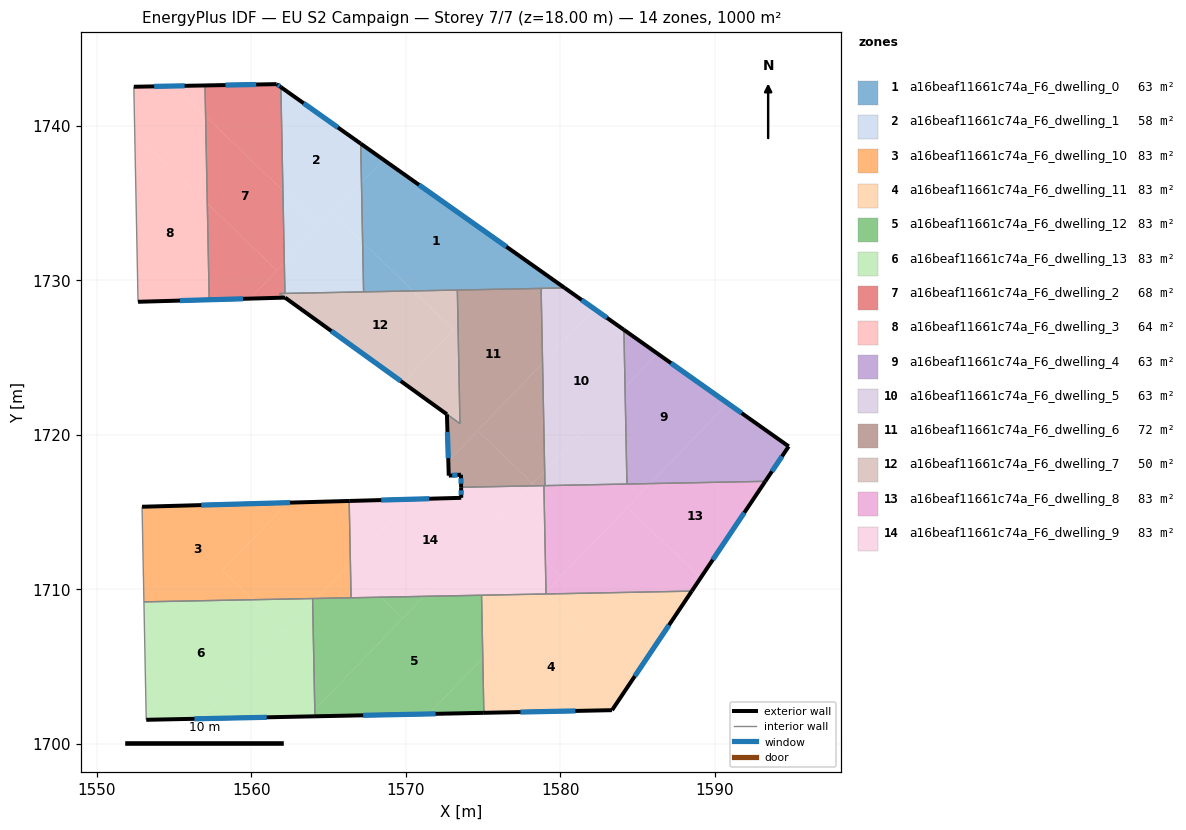
=== STOREY PLAN SPEC (per zone: floor XY polygon, exterior-wall plan segments, windows/doors) ===
zone 1: a16beaf11661c74a_F6_dwelling_0  (62.5 m²)
  floor: (1580.30, 1729.51) (1570.49, 1729.31) (1567.21, 1732.46) (1567.14, 1736.33) (1568.56, 1737.81)
  floor: (1568.56, 1737.81) (1567.14, 1736.33) (1567.09, 1738.85)
  floor: (1570.49, 1729.31) (1567.28, 1729.25) (1567.21, 1732.46)
  exterior wall: (1580.30, 1729.51) – (1567.09, 1738.85)  [16.2 m]
    window: (1576.52, 1732.18) – (1570.86, 1736.18)  [8.9 m²]
  interior walls: 4
zone 2: a16beaf11661c74a_F6_dwelling_1  (58.5 m²)
  floor: (1567.09, 1738.85) (1567.14, 1736.33) (1564.44, 1733.52) (1562.05, 1735.81) (1561.92, 1742.51)
  floor: (1564.44, 1733.52) (1562.14, 1731.13) (1562.05, 1735.81)
  floor: (1567.14, 1736.33) (1567.21, 1732.46) (1565.24, 1734.36)
  floor: (1567.21, 1732.46) (1567.28, 1729.25) (1562.18, 1729.15) (1562.14, 1731.13) (1565.24, 1734.36)
  exterior wall: (1567.09, 1738.85) – (1561.92, 1742.51)  [6.3 m]
    window: (1565.61, 1739.90) – (1563.40, 1741.46)  [3.5 m²]
  interior walls: 3
zone 3: a16beaf11661c74a_F6_dwelling_10  (83.4 m²)
  floor: (1562.36, 1715.60) (1558.14, 1711.21) (1560.10, 1709.32) (1553.05, 1709.18) (1552.93, 1715.34)
  floor: (1566.34, 1715.71) (1566.42, 1711.70) (1564.21, 1709.40) (1560.10, 1709.32) (1558.14, 1711.21) (1562.36, 1715.60)
  floor: (1566.43, 1711.38) (1566.47, 1709.45) (1564.21, 1709.40) (1566.27, 1711.53)
  floor: (1566.42, 1711.70) (1566.43, 1711.38) (1566.27, 1711.53)
  exterior wall: (1566.34, 1715.71) – (1552.93, 1715.34)  [13.4 m]
    window: (1562.51, 1715.61) – (1556.76, 1715.45)  [7.4 m²]
  interior walls: 4
zone 4: a16beaf11661c74a_F6_dwelling_11  (83.4 m²)
  floor: (1584.77, 1704.28) (1583.36, 1702.17) (1575.06, 1702.00) (1574.99, 1705.56) (1578.97, 1709.69) (1579.14, 1709.69)
  floor: (1588.52, 1709.88) (1584.77, 1704.28) (1579.14, 1709.69)
  floor: (1578.97, 1709.69) (1574.99, 1705.56) (1574.91, 1709.61)
  exterior wall: (1583.36, 1702.17) – (1588.52, 1709.88)  [9.3 m]
    window: (1584.84, 1704.37) – (1587.05, 1707.67)  [5.1 m²]
  exterior wall: (1575.06, 1702.00) – (1583.36, 1702.17)  [8.3 m]
    window: (1577.43, 1702.05) – (1580.99, 1702.12)  [4.6 m²]
  interior walls: 3
zone 5: a16beaf11661c74a_F6_dwelling_12  (83.4 m²)
  floor: (1574.91, 1709.61) (1574.99, 1705.56) (1571.50, 1701.92) (1564.12, 1701.77) (1564.12, 1702.20) (1571.17, 1709.54)
  floor: (1574.99, 1705.56) (1575.06, 1702.00) (1571.50, 1701.92)
  floor: (1569.81, 1708.12) (1564.12, 1702.20) (1563.98, 1709.16) (1564.21, 1709.40) (1568.40, 1709.48)
  floor: (1571.17, 1709.54) (1569.81, 1708.12) (1568.40, 1709.48)
  floor: (1564.21, 1709.40) (1563.98, 1709.16) (1563.97, 1709.40)
  exterior wall: (1564.12, 1701.77) – (1575.06, 1702.00)  [10.9 m]
    window: (1567.25, 1701.84) – (1571.94, 1701.93)  [6.0 m²]
  interior walls: 4
zone 6: a16beaf11661c74a_F6_dwelling_13  (83.4 m²)
  floor: (1563.98, 1709.16) (1564.12, 1702.20) (1563.70, 1701.76) (1556.73, 1701.62)
  floor: (1562.20, 1707.31) (1556.73, 1701.62) (1553.20, 1701.54) (1553.05, 1709.18) (1560.10, 1709.32)
  floor: (1564.12, 1702.20) (1564.12, 1701.77) (1563.70, 1701.76)
  floor: (1563.97, 1709.40) (1563.98, 1709.16) (1562.20, 1707.31) (1560.10, 1709.32)
  exterior wall: (1553.20, 1701.54) – (1564.12, 1701.77)  [10.9 m]
    window: (1556.32, 1701.61) – (1561.00, 1701.71)  [6.0 m²]
  interior walls: 3
zone 7: a16beaf11661c74a_F6_dwelling_2  (68.0 m²)
  floor: (1562.05, 1735.81) (1562.14, 1731.13) (1561.67, 1730.64) (1557.16, 1734.98) (1557.05, 1740.62)
  floor: (1561.92, 1742.51) (1562.05, 1735.81) (1557.05, 1740.62) (1557.01, 1742.62) (1561.65, 1742.70)
  floor: (1561.67, 1730.64) (1559.92, 1728.82) (1552.67, 1728.61) (1557.28, 1728.75) (1557.27, 1729.06) (1557.16, 1734.98)
  floor: (1562.14, 1731.13) (1562.18, 1729.15) (1561.83, 1729.14) (1562.19, 1728.88) (1559.92, 1728.82)
  exterior wall: (1561.65, 1742.70) – (1557.01, 1742.62)  [4.6 m]
    window: (1560.32, 1742.68) – (1558.33, 1742.64)  [2.6 m²]
  exterior wall: (1561.92, 1742.51) – (1561.65, 1742.70)  [0.3 m]
    window: (1561.84, 1742.56) – (1561.72, 1742.65)  [0.2 m²]
  exterior wall: (1552.67, 1728.61) – (1562.19, 1728.88)  [9.5 m]
    window: (1555.39, 1728.69) – (1559.47, 1728.80)  [5.2 m²]
  interior walls: 6
zone 8: a16beaf11661c74a_F6_dwelling_3  (64.0 m²)
  floor: (1557.16, 1734.98) (1557.28, 1728.75) (1552.67, 1728.62) (1552.46, 1739.49)
  floor: (1557.05, 1740.62) (1557.16, 1734.98) (1552.46, 1739.49) (1552.40, 1742.53) (1555.01, 1742.58)
  floor: (1557.01, 1742.62) (1557.05, 1740.62) (1555.01, 1742.58)
  exterior wall: (1557.01, 1742.62) – (1552.40, 1742.53)  [4.6 m]
    window: (1555.69, 1742.59) – (1553.72, 1742.56)  [2.5 m²]
  interior walls: 4
zone 9: a16beaf11661c74a_F6_dwelling_4  (62.5 m²)
  floor: (1590.85, 1722.04) (1585.84, 1716.84) (1584.33, 1716.81) (1584.20, 1723.09) (1586.30, 1725.26)
  floor: (1594.80, 1719.25) (1593.28, 1716.99) (1585.84, 1716.84) (1590.85, 1722.04)
  floor: (1586.30, 1725.26) (1584.20, 1723.09) (1584.13, 1726.79)
  exterior wall: (1594.80, 1719.25) – (1584.13, 1726.79)  [13.1 m]
    window: (1591.75, 1721.40) – (1587.18, 1724.64)  [7.2 m²]
  exterior wall: (1593.28, 1716.99) – (1594.80, 1719.25)  [2.7 m]
    window: (1593.72, 1717.63) – (1594.37, 1718.60)  [1.5 m²]
  interior walls: 2
zone 10: a16beaf11661c74a_F6_dwelling_5  (62.5 m²)
  floor: (1584.13, 1726.79) (1584.20, 1723.09) (1579.00, 1717.68) (1578.86, 1724.64) (1582.23, 1728.14)
  floor: (1584.20, 1723.09) (1584.33, 1716.81) (1579.02, 1716.71) (1579.00, 1717.68)
  floor: (1582.23, 1728.14) (1578.86, 1724.64) (1578.77, 1729.48) (1580.30, 1729.51)
  exterior wall: (1584.13, 1726.79) – (1580.30, 1729.51)  [4.7 m]
    window: (1583.04, 1727.57) – (1581.39, 1728.73)  [2.6 m²]
  interior walls: 4
zone 11: a16beaf11661c74a_F6_dwelling_6  (72.2 m²)
  floor: (1578.21, 1716.86) (1578.05, 1716.69) (1573.60, 1716.60) (1573.58, 1717.42) (1572.79, 1717.35) (1572.76, 1718.29) (1574.66, 1720.27)
  floor: (1578.77, 1729.48) (1578.86, 1724.64) (1572.76, 1718.29) (1572.67, 1721.32) (1573.52, 1720.72) (1573.35, 1729.37)
  floor: (1578.86, 1724.64) (1579.00, 1717.68) (1578.21, 1716.86) (1574.66, 1720.27)
  floor: (1579.00, 1717.68) (1579.02, 1716.71) (1578.05, 1716.69)
  exterior wall: (1573.58, 1717.42) – (1573.59, 1716.60)  [0.8 m]
    window: (1573.58, 1717.18) – (1573.59, 1716.83)  [0.4 m²]
  exterior wall: (1572.79, 1717.35) – (1573.58, 1717.42)  [0.8 m]
    window: (1573.02, 1717.37) – (1573.36, 1717.40)  [0.4 m²]
  exterior wall: (1572.67, 1721.32) – (1572.79, 1717.35)  [4.0 m]
    window: (1572.71, 1720.19) – (1572.76, 1718.49)  [2.2 m²]
  interior walls: 6
zone 12: a16beaf11661c74a_F6_dwelling_7  (49.9 m²)
  floor: (1573.11, 1726.79) (1569.83, 1723.37) (1562.19, 1728.88) (1561.83, 1729.14) (1570.49, 1729.31)
  floor: (1573.35, 1729.37) (1573.52, 1720.72) (1572.67, 1721.32) (1569.83, 1723.37) (1573.11, 1726.79) (1570.49, 1729.31)
  exterior wall: (1562.19, 1728.88) – (1572.67, 1721.32)  [12.9 m]
    window: (1565.19, 1726.72) – (1569.68, 1723.48)  [7.1 m²]
  interior walls: 6
zone 13: a16beaf11661c74a_F6_dwelling_8  (83.4 m²)
  floor: (1593.28, 1716.99) (1589.10, 1710.74) (1584.36, 1715.30) (1585.84, 1716.84)
  floor: (1585.84, 1716.84) (1580.07, 1710.84) (1579.05, 1711.82) (1578.95, 1716.71)
  floor: (1589.10, 1710.74) (1588.52, 1709.88) (1579.14, 1709.69) (1579.09, 1709.74) (1579.09, 1709.82) (1584.36, 1715.30)
  floor: (1580.07, 1710.84) (1579.09, 1709.82) (1579.05, 1711.82)
  exterior wall: (1588.52, 1709.88) – (1593.28, 1716.99)  [8.6 m]
    window: (1589.88, 1711.91) – (1591.92, 1714.95)  [4.7 m²]
  interior walls: 5
zone 14: a16beaf11661c74a_F6_dwelling_9  (83.4 m²)
  floor: (1578.05, 1716.69) (1571.18, 1709.54) (1568.40, 1709.48) (1566.43, 1711.38) (1566.42, 1711.70) (1570.39, 1715.83) (1573.60, 1715.92) (1573.60, 1716.60)
  floor: (1570.39, 1715.83) (1566.42, 1711.70) (1566.34, 1715.71)
  floor: (1568.40, 1709.48) (1566.47, 1709.45) (1566.43, 1711.38)
  floor: (1578.95, 1716.71) (1579.05, 1711.82) (1576.10, 1714.66) (1578.05, 1716.69)
  floor: (1579.05, 1711.82) (1579.09, 1709.69) (1571.18, 1709.54) (1576.10, 1714.66)
  exterior wall: (1573.59, 1716.60) – (1573.60, 1715.92)  [0.7 m]
    window: (1573.59, 1716.40) – (1573.60, 1716.11)  [0.4 m²]
  exterior wall: (1573.60, 1715.92) – (1566.34, 1715.71)  [7.3 m]
    window: (1571.53, 1715.86) – (1568.42, 1715.77)  [4.0 m²]
  interior walls: 5

=== DERIVED (storey summary) ===
Building: EU S2 Campaign
Storey: 7 of 7  (floor level z = 18.00 m)
Storey gross floor area: 1000.4 m²
Zones on this storey: 14
  - a16beaf11661c74a_F6_dwelling_0: floor 62.5 m²; exterior wall 16.2 m (48.5 m²); 1 window(s) 8.9 m²; WWR 18.4%
  - a16beaf11661c74a_F6_dwelling_1: floor 58.5 m²; exterior wall 6.3 m (19.0 m²); 1 window(s) 3.5 m²; WWR 18.4%
  - a16beaf11661c74a_F6_dwelling_10: floor 83.4 m²; exterior wall 13.4 m (40.2 m²); 1 window(s) 7.4 m²; WWR 18.4%
  - a16beaf11661c74a_F6_dwelling_11: floor 83.4 m²; exterior wall 17.6 m (52.7 m²); 2 window(s) 9.7 m²; WWR 18.4%
  - a16beaf11661c74a_F6_dwelling_12: floor 83.4 m²; exterior wall 10.9 m (32.8 m²); 1 window(s) 6.0 m²; WWR 18.4%
  - a16beaf11661c74a_F6_dwelling_13: floor 83.4 m²; exterior wall 10.9 m (32.8 m²); 1 window(s) 6.0 m²; WWR 18.4%
  - a16beaf11661c74a_F6_dwelling_2: floor 68.0 m²; exterior wall 14.5 m (43.5 m²); 3 window(s) 8.0 m²; WWR 18.4%
  - a16beaf11661c74a_F6_dwelling_3: floor 64.0 m²; exterior wall 4.6 m (13.8 m²); 1 window(s) 2.5 m²; WWR 18.4%
  - a16beaf11661c74a_F6_dwelling_4: floor 62.5 m²; exterior wall 15.8 m (47.4 m²); 2 window(s) 8.7 m²; WWR 18.4%
  - a16beaf11661c74a_F6_dwelling_5: floor 62.5 m²; exterior wall 4.7 m (14.1 m²); 1 window(s) 2.6 m²; WWR 18.4%
  - a16beaf11661c74a_F6_dwelling_6: floor 72.2 m²; exterior wall 5.6 m (16.7 m²); 3 window(s) 3.1 m²; WWR 18.4%
  - a16beaf11661c74a_F6_dwelling_7: floor 49.9 m²; exterior wall 12.9 m (38.8 m²); 1 window(s) 7.1 m²; WWR 18.4%
  - a16beaf11661c74a_F6_dwelling_8: floor 83.4 m²; exterior wall 8.6 m (25.7 m²); 1 window(s) 4.7 m²; WWR 18.4%
  - a16beaf11661c74a_F6_dwelling_9: floor 83.4 m²; exterior wall 7.9 m (23.8 m²); 2 window(s) 4.4 m²; WWR 18.4%
Zone adjacency (shared interzone walls):
  - a16beaf11661c74a_F6_dwelling_0 ↔ a16beaf11661c74a_F6_dwelling_1
  - a16beaf11661c74a_F6_dwelling_0 ↔ a16beaf11661c74a_F6_dwelling_5
  - a16beaf11661c74a_F6_dwelling_0 ↔ a16beaf11661c74a_F6_dwelling_6
  - a16beaf11661c74a_F6_dwelling_0 ↔ a16beaf11661c74a_F6_dwelling_7
  - a16beaf11661c74a_F6_dwelling_1 ↔ a16beaf11661c74a_F6_dwelling_2
  - a16beaf11661c74a_F6_dwelling_1 ↔ a16beaf11661c74a_F6_dwelling_7
  - a16beaf11661c74a_F6_dwelling_10 ↔ a16beaf11661c74a_F6_dwelling_12
  - a16beaf11661c74a_F6_dwelling_10 ↔ a16beaf11661c74a_F6_dwelling_13
  - a16beaf11661c74a_F6_dwelling_10 ↔ a16beaf11661c74a_F6_dwelling_9
  - a16beaf11661c74a_F6_dwelling_11 ↔ a16beaf11661c74a_F6_dwelling_12
  - a16beaf11661c74a_F6_dwelling_11 ↔ a16beaf11661c74a_F6_dwelling_8
  - a16beaf11661c74a_F6_dwelling_11 ↔ a16beaf11661c74a_F6_dwelling_9
  - a16beaf11661c74a_F6_dwelling_12 ↔ a16beaf11661c74a_F6_dwelling_13
  - a16beaf11661c74a_F6_dwelling_12 ↔ a16beaf11661c74a_F6_dwelling_9
  - a16beaf11661c74a_F6_dwelling_2 ↔ a16beaf11661c74a_F6_dwelling_3
  - a16beaf11661c74a_F6_dwelling_2 ↔ a16beaf11661c74a_F6_dwelling_7
  - a16beaf11661c74a_F6_dwelling_4 ↔ a16beaf11661c74a_F6_dwelling_5
  - a16beaf11661c74a_F6_dwelling_4 ↔ a16beaf11661c74a_F6_dwelling_8
  - a16beaf11661c74a_F6_dwelling_5 ↔ a16beaf11661c74a_F6_dwelling_6
  - a16beaf11661c74a_F6_dwelling_5 ↔ a16beaf11661c74a_F6_dwelling_8
  - a16beaf11661c74a_F6_dwelling_6 ↔ a16beaf11661c74a_F6_dwelling_7
  - a16beaf11661c74a_F6_dwelling_6 ↔ a16beaf11661c74a_F6_dwelling_8
  - a16beaf11661c74a_F6_dwelling_6 ↔ a16beaf11661c74a_F6_dwelling_9
  - a16beaf11661c74a_F6_dwelling_8 ↔ a16beaf11661c74a_F6_dwelling_9